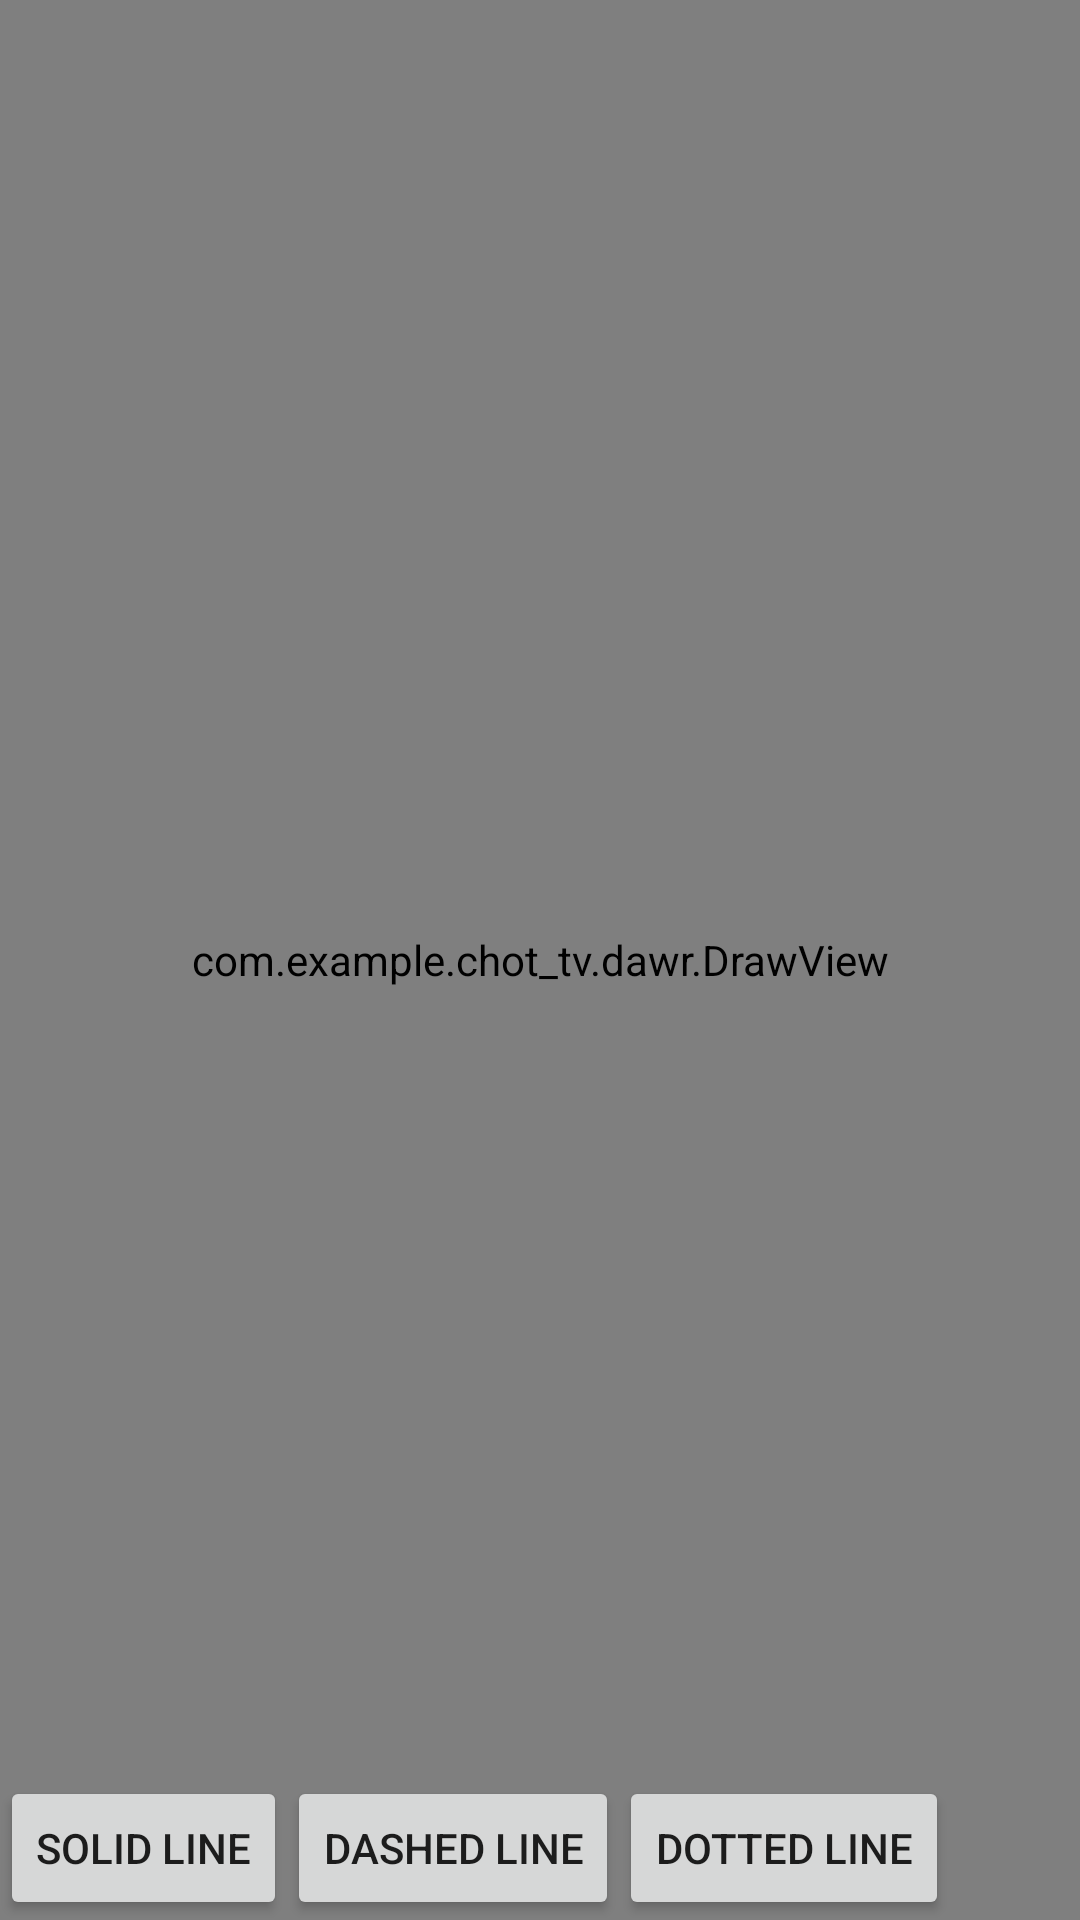

Write the Android layout XML for this screen, with the resource values it uses.
<!-- AndroidManifest.xml: application theme Theme.Chot_tv -->
<!-- res/layout/dawr.xml -->
<?xml version="1.0" encoding="utf-8"?>
<RelativeLayout xmlns:android="http://schemas.android.com/apk/res/android"
    android:layout_width="match_parent"
    android:layout_height="match_parent">

    <com.example.chot_tv.dawr.DrawView
        android:id="@+id/draw_view"
        android:layout_width="match_parent"
        android:layout_height="match_parent" />

    <Button
        android:id="@+id/btn_solid"
        android:layout_width="wrap_content"
        android:layout_height="wrap_content"
        android:text="Solid Line"
        android:layout_alignParentBottom="true"
        android:layout_alignParentStart="true" />

    <Button
        android:id="@+id/btn_dashed"
        android:layout_width="wrap_content"
        android:layout_height="wrap_content"
        android:text="Dashed Line"
        android:layout_alignParentBottom="true"
        android:layout_toEndOf="@id/btn_solid" />

    <Button
        android:id="@+id/btn_dotted"
        android:layout_width="wrap_content"
        android:layout_height="wrap_content"
        android:text="Dotted Line"
        android:layout_alignParentBottom="true"
        android:layout_toEndOf="@id/btn_dashed" />
</RelativeLayout>
<!-- resources referenced by this layout -->
<resources>
  <style name="Theme.Chot_tv" parent="Theme.AppCompat.DayNight.NoActionBar" />
</resources>
